Run: headless pygame with SDL's dummy video driver; simulated clock (each Clock.tick advances the game by its frame time, no real sleeping); random seed 0; keys injected as events and as key.get_pressed() state; mouse plan: one left click at the window centre at the start of phase 2, then a move to the lower-right quarter at the start of phase 3.
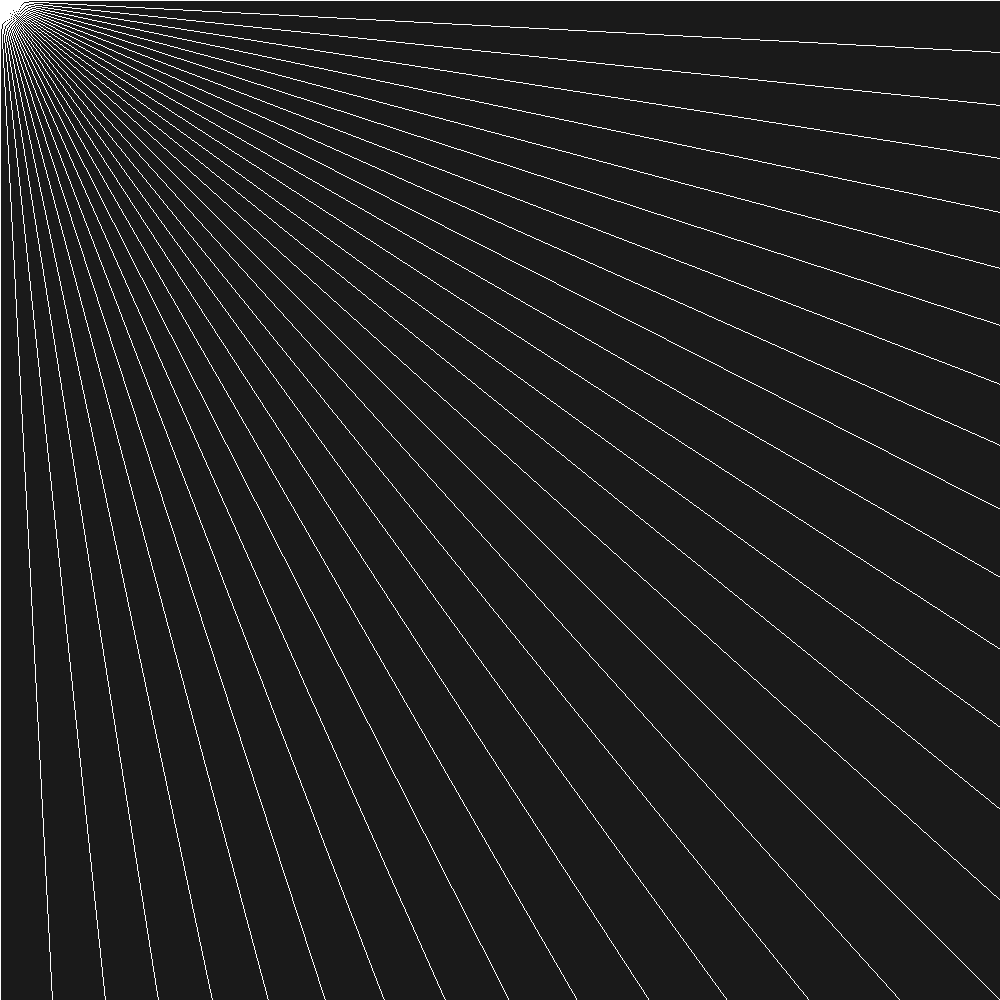
Frame 1 of 2 · flips 1–60 · no input
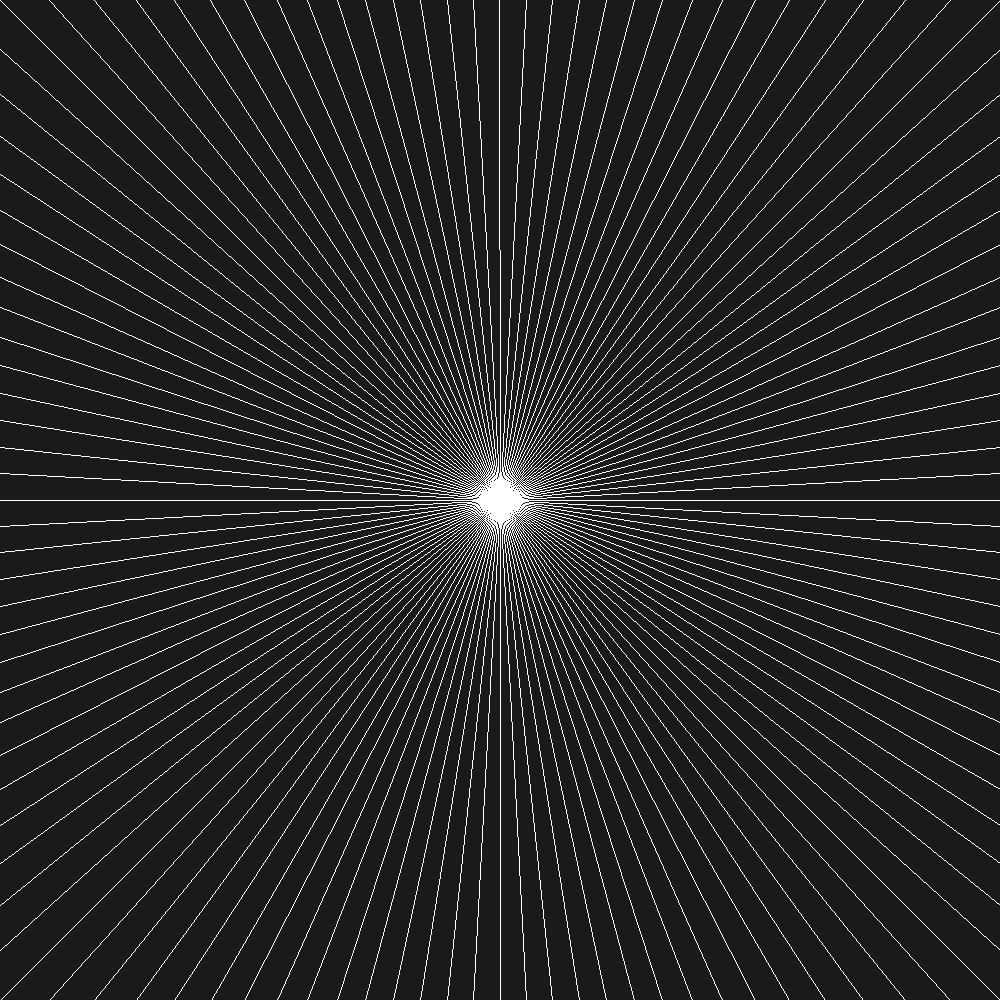
Frame 2 of 2 · flips 61–180 · clicked the window centre · tapped SPACE, RETURN · held RIGHT (→), D

The pygame program that drew these frames:

import math
import pygame
from pygame.locals import *

pygame.display.init()

screen = pygame.display.set_mode([1000, 1000])
clock = pygame.time.Clock()
pygame.mouse.set_visible(0)

walls = []

bg = Color(26,26,26)

def main():
    tempwall = []
    while True:
        for event in pygame.event.get():
            if event.type == QUIT:
                pygame.quit()
                return
            if event.type == KEYDOWN:
                val = event.dict["key"]
                if val == 127 or val == 120:
                    try:
                        walls.pop(len(walls)-1)
                    except:
                        continue
            if event.type == MOUSEBUTTONDOWN:
                mouse_pos = event.dict["pos"]
                tempwall.append(pygame.Vector2(mouse_pos))
                if len(tempwall) == 2:
                    walls.append([tempwall[0], tempwall[1]])
                    tempwall = []
            
        screen.fill(bg)
        mouse_pos = pygame.Vector2(pygame.mouse.get_pos())

        for wall in walls:
            pygame.draw.line(screen, "red", wall[0], wall[1],width=3)

        walls_only= screen.copy()


        for deg in range(0,360,3):
            ray_x = math.cos(math.radians(deg))*screen.get_width()
            ray_y = math.sin(math.radians(deg))*screen.get_width()
            # soh cah toa
            hyp = 0
            while True:
                hyp+=1
                ray_x = math.cos(math.radians(deg))*hyp
                ray_y = math.sin(math.radians(deg))*hyp
                if mouse_pos[0]+ray_x >= screen.get_width() or mouse_pos[0]+ray_x<0:
                    break
                if mouse_pos[1]+ray_y >= screen.get_height() or mouse_pos[1]+ray_y < 0:
                    break
                endpoint=((int(mouse_pos[0]+ray_x),int(mouse_pos[1]+ray_y)))
                if walls_only.get_at(endpoint) != bg:
                    break
            pygame.draw.line(screen, "white", mouse_pos, [
                mouse_pos[0]+ray_x,
                mouse_pos[1]+ray_y
            ])

        pygame.draw.circle(screen, "white", mouse_pos, radius=10)
        pygame.display.flip()
        clock.tick(60)

main()
